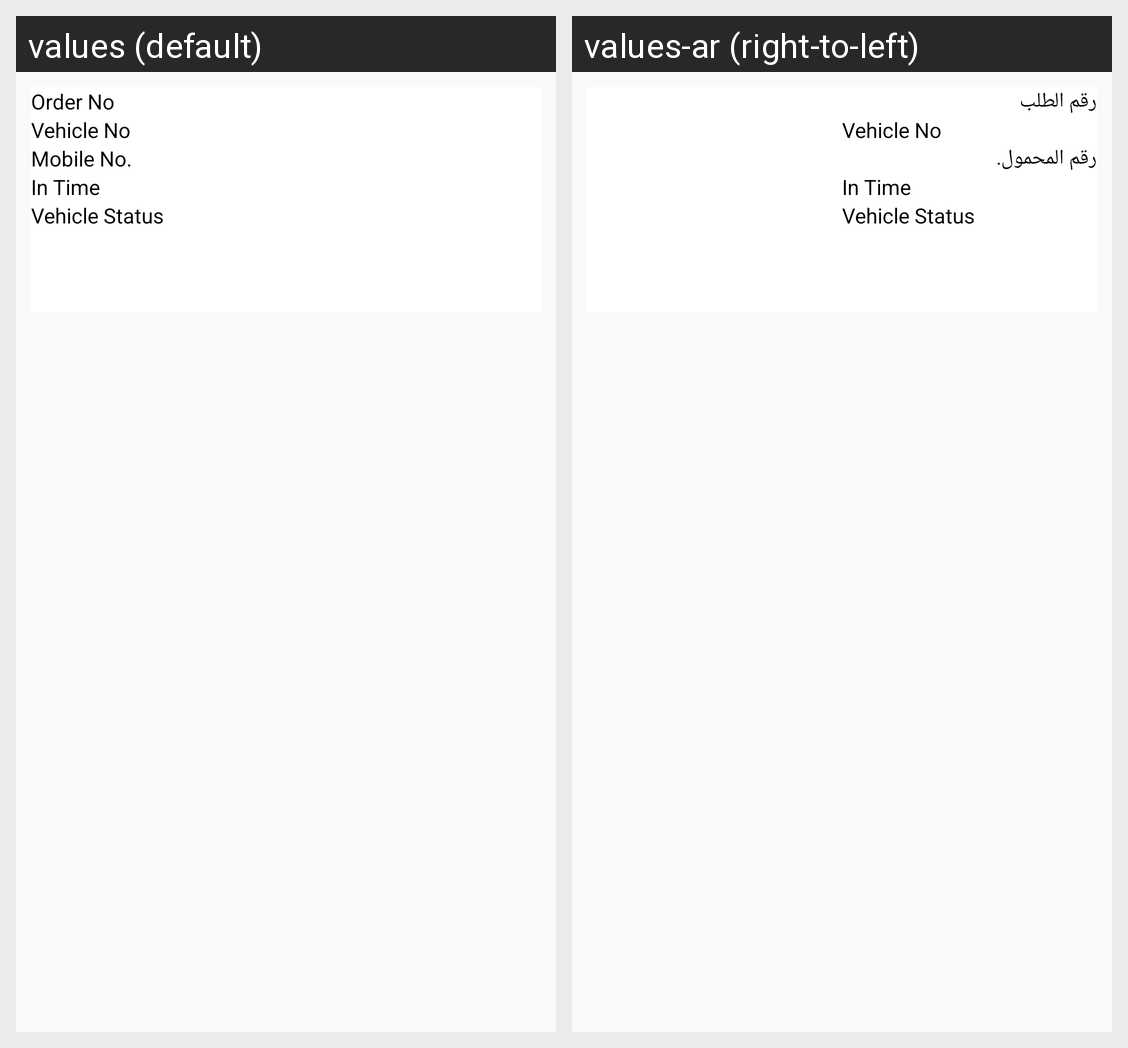

The Android screen above is rendered under two locales of the same app. Produce the string resources it draws, with the default and per-locale values.
Android screen res/layout/vehicleout_list.xml rendered under 2 locales, left to right: values (default), values-ar (right-to-left). Device: Nexus 5 (rendered at 1080×1920; each locale shown at half size, 540×960, under a caption strip naming it); theme AppTheme.
Strings drawn on this screen, with the default value and each locale's value (text and hints the layout hard-codes, and strings that could not be matched under every locale, appear in the picture but are not listed):

Order_No
  values: Order No
  values-ar: رقم الطلب

vehicleno
  values: Vehicle No
  values-ar: Vehicle No

Mobile_No
  values: Mobile No.
  values-ar: رقم المحمول.

intime
  values: In Time
  values-ar: In Time

vehiclestatus
  values: Vehicle Status
  values-ar: Vehicle Status
